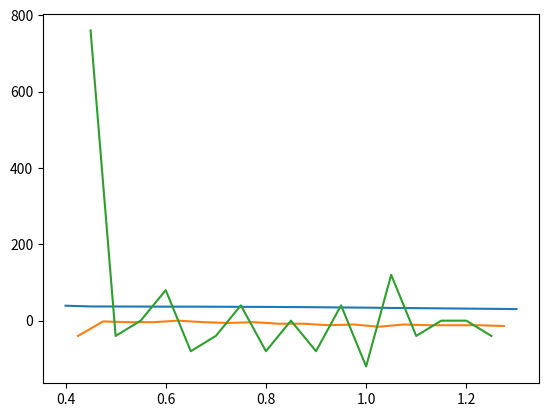

Write Python code to recreate this figure.
#!/usr/bin/python3

import numpy as np
import matplotlib.pyplot as plt
import scipy.odr as odr



volumes = [1,	0.95,	0.9,	0.85,	0.8,	0.75,	0.7,	0.65,	0.6,	0.55,	0.5,	0.45,	0.4]
pressures = [35.1,	36,	36.5,	37,	37.4,	37.8,	38.1,	38.3,	38.6,	39,	39.5,	40.3,	45]

volumes = [1.3,	1.25,	1.2,	1.15,	1.1,	1.05,	1,	0.95,	0.9,	0.85,	0.8,	0.75,	0.7,	0.65,	0.6,	0.55,	0.5,	0.45,	0.4]
pressures = [30.3,	31,	31.6,	32.2,	32.8,	33.3,	34.1,	34.6,	35.2,	35.6,	36,	36.2,	36.5,	36.7,	36.7,	36.9,	37.1,	37.2,	39.2]

def deriv(X, Y):
	deriv = []
	ynew = []
	
	for i in range(len(X)-1):
		ynew.append(np.mean([X[i], X[i+1]]))
		deriv.append((Y[i] - Y[i+1]) / (X[i] - X[i+1]))
	return (ynew, deriv)

(vol_new, deriv1) = deriv(volumes, pressures)
(vol_new2, deriv2) = deriv(vol_new, deriv1)

plt.plot(volumes, pressures)
plt.plot(vol_new, deriv1)
plt.plot(vol_new2, deriv2)
plt.show()
